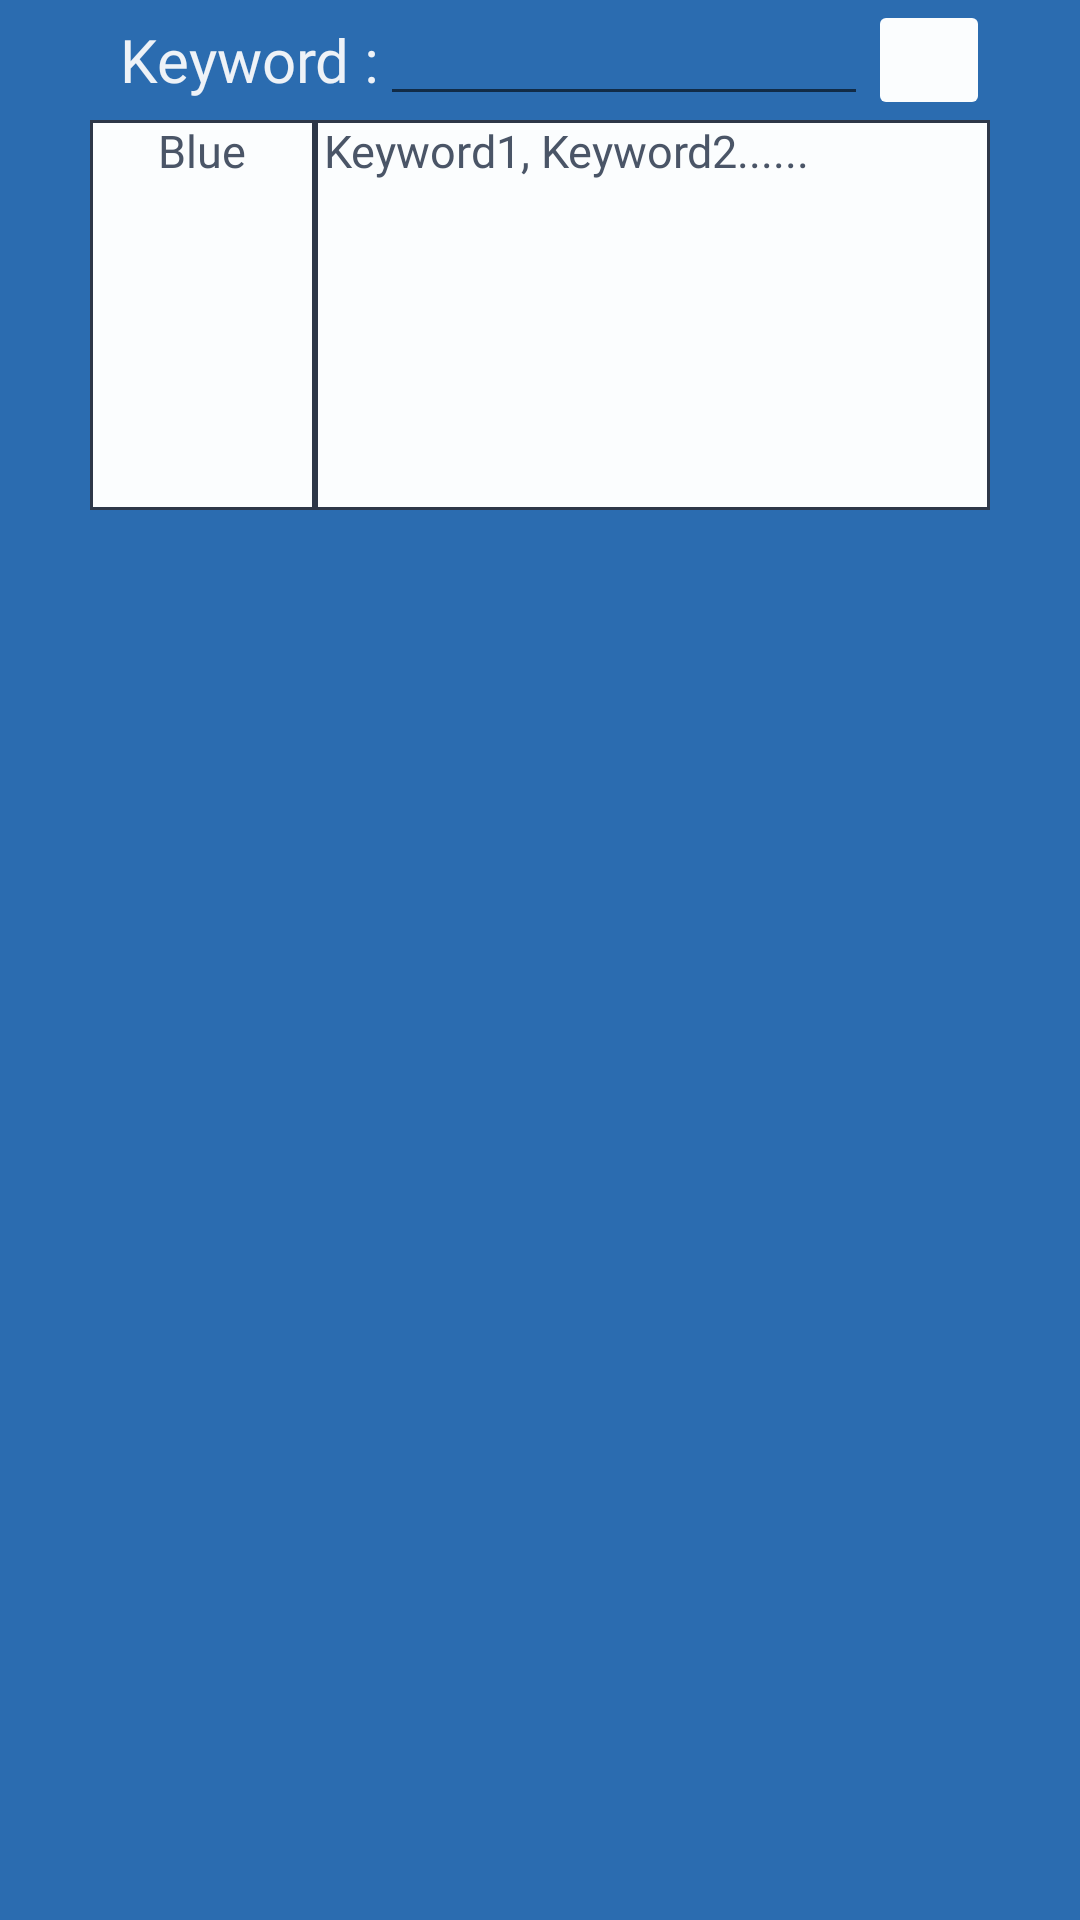

Android layout source for this screen:
<!-- AndroidManifest.xml: application theme Theme.MyApplication -->
<!-- res/layout/activity_popup_keyword.xml -->
<?xml version="1.0" encoding="utf-8"?>
<LinearLayout xmlns:android="http://schemas.android.com/apk/res/android"
    xmlns:app="http://schemas.android.com/apk/res-auto"
    xmlns:tools="http://schemas.android.com/tools"
    android:layout_width="330dip"
    android:layout_height="180dip"
    android:background="@color/color_5"
    android:orientation="vertical"
    tools:context=".PopupKeyword">

    <LinearLayout
        android:layout_width="300dip"
        android:layout_height="40dip"
        android:weightSum="10"
        android:layout_gravity="center_horizontal"
        android:orientation="horizontal">

        <TextView
            android:id="@+id/textKeyword"
            style="@style/keywordPopupText1"
            android:layout_gravity="center_vertical"
            android:text="@string/keyword"
            android:textSize="20sp"
            android:layout_marginStart="10dip"
            />

        <EditText
            android:id="@+id/editKeyword"
            style="@style/keywordPopupText1"
            android:layout_width="0dp"
            android:layout_height="wrap_content"
            android:ems="10"
            android:layout_weight="8"
            android:layout_gravity="center"
            android:inputType="textPersonName" />

        <ImageButton
            android:id="@+id/searchImageButton"
            android:layout_height="match_parent"
            android:layout_width="0dp"
            android:scaleType="centerInside"
            android:layout_gravity="end"
            android:layout_weight="2"
            android:adjustViewBounds="true"
            android:cropToPadding="false"
            android:backgroundTint="@color/color_1"
            app:tint="@color/color_3"
            app:srcCompat="@drawable/ic_search_icon_foreground"
            />


    </LinearLayout>

    <LinearLayout
        android:id="@+id/keywordDisplay"
        android:layout_width="300dip"
        android:layout_height="130dip"
        android:layout_gravity="center_horizontal"
        android:weightSum="4"
        android:orientation="horizontal">

        <ScrollView
            android:id="@+id/colourDisplayScroll"
            style="@style/keywordPopupBox"
            android:layout_weight="1">

            <LinearLayout
                android:id="@+id/colourDisplayLayout"
                android:layout_width="match_parent"
                android:layout_height="wrap_content"
                android:orientation="vertical" >

                <TextView
                    android:id="@+id/sampleColourText"
                    style="@style/keywordPopupText2"
                    android:text="Blue" />
            </LinearLayout>
        </ScrollView>

        <ScrollView
            android:id="@+id/keywordDisplayScroll"
            style="@style/keywordPopupBox"
            android:layout_weight="3">

            <LinearLayout
                android:id="@+id/keywordDisplayLayout"
                android:layout_width="match_parent"
                android:layout_height="wrap_content"
                android:orientation="vertical" >
            <TextView
                android:id="@+id/sampleKeywordText"
                style="@style/keywordPopupText2"
                android:layout_gravity="start"
                android:layout_marginStart="3dip"
                android:text="Keyword1, Keyword2......" />
            </LinearLayout>
        </ScrollView>
    </LinearLayout>
</LinearLayout>
<!-- resources referenced by this layout -->
<resources>
  <color name="color_1">#FBFDFE</color>
  <color name="color_3">#2D3748</color>
  <color name="color_5">#2B6CB0</color>
  <string name="keyword">Keyword :</string>
  <style name="keywordPopupBox">
          <item name="android:layout_width">0dp</item>
          <item name="android:layout_height">match_parent</item>
          <item name="android:background">@drawable/popup_keyword_outline</item>
      </style>
  <style name="keywordPopupText1">
          <item name="android:fontFamily">@font/alata</item>
          <item name="android:textColor">@color/color_2</item>
          <item name="android:textSize">15sp</item>
          <item name="android:layout_gravity">center</item>
          <item name="android:layout_width">wrap_content</item>
          <item name="android:layout_height">wrap_content</item>
      </style>
  <style name="keywordPopupText2">
          <item name="android:fontFamily">@font/alata</item>
          <item name="android:textColor">@color/color_4</item>
          <item name="android:textSize">15sp</item>
          <item name="android:layout_gravity">center</item>
          <item name="android:layout_width">wrap_content</item>
          <item name="android:layout_height">wrap_content</item>
      </style>
  <style name="Theme.MyApplication" parent="Theme.MaterialComponents.DayNight.DarkActionBar">
          <item name="windowNoTitle">true</item>
          <item name="windowActionBar">false</item>
          <item name="colorControlActivated">@color/color_3</item>
      </style>
  <!-- drawable popup_keyword_outline (drawable) -->
  <?xml version="1.0" encoding="utf-8"?>
  <shape xmlns:android="http://schemas.android.com/apk/res/android"
      android:shape="rectangle">
  
      <solid android:color="@color/color_1"/>
  
      <stroke
          android:width="1dip"
          android:color="@color/color_3"/>
  </shape>
  <color name="color_2">#EEF2F7</color>
  <color name="color_4">#4A5567</color>
</resources>
